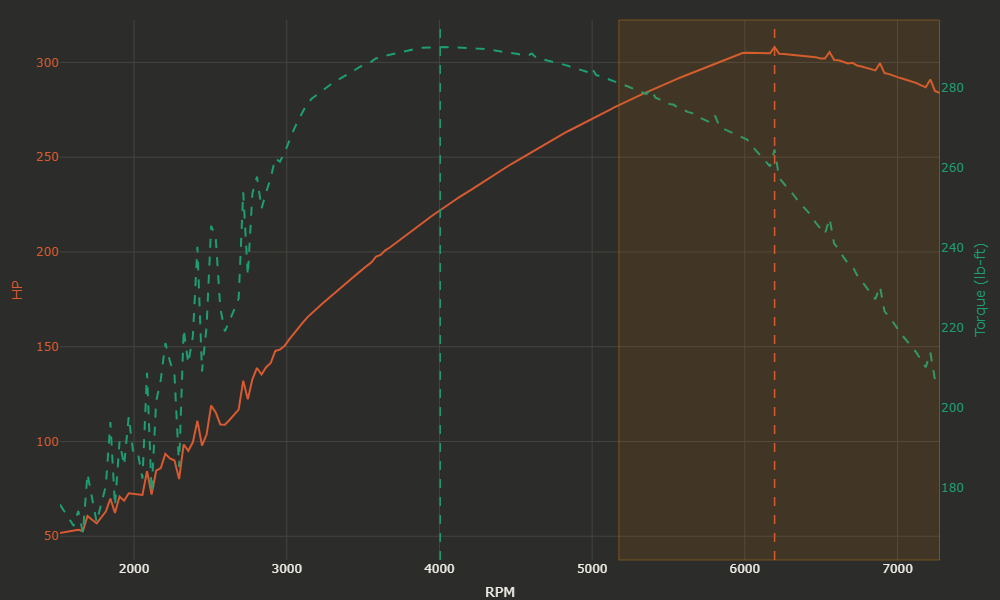

The table this chart was drawn from, first rows:
RPM, Power_W, Torque_Nm, HP, Power_kW, Torque_lbft
1515, 38558, 238.2, 51.71, 38.56, 175.7
1605, 39396, 231, 52.83, 39.4, 170.4
1635, 39818, 236.1, 53.4, 39.82, 174.1
1665, 39329, 228.5, 52.74, 39.33, 168.6
1695, 45217, 248.6, 60.64, 45.22, 183.4
1755, 42327, 232.2, 56.76, 42.33, 171.3
1815, 46975, 244.5, 62.99, 46.97, 180.3
1845, 52140, 266.2, 69.92, 52.14, 196.3
1875, 46438, 237.7, 62.27, 46.44, 175.4
1905, 52913, 259.7, 70.96, 52.91, 191.5
1935, 51243, 251.5, 68.72, 51.24, 185.5
1965, 54180, 268.1, 72.66, 54.18, 197.8
1995, 53904, 255.6, 72.29, 53.9, 188.5
2025, 53809, 255.7, 72.16, 53.81, 188.6
2055, 53503, 247, 71.75, 53.5, 182.2
2085, 62880, 283, 84.32, 62.88, 208.7
2115, 62962, 278.1, 84.43, 62.96, 205.2
2145, 63044, 273.3, 84.54, 63.04, 201.6
2175, 64095, 280.5, 85.95, 64.1, 206.9
2205, 69737, 293, 93.52, 69.74, 216.1
2235, 67931, 286.8, 91.1, 67.93, 211.5
2265, 67085, 282.1, 89.96, 67.08, 208
2295, 70234, 289.9, 94.19, 70.23, 213.8
2325, 73383, 297.7, 98.41, 73.38, 219.6
2355, 70893, 286.2, 95.07, 70.89, 211.1
2385, 74226, 295.2, 99.54, 74.23, 217.8
2415, 82698, 325.7, 110.9, 82.7, 240.2
2445, 72986, 283.4, 97.88, 72.99, 209
2475, 77293, 298.6, 103.7, 77.29, 220.2
2505, 88722, 332.8, 119, 88.72, 245.5
2535, 86029, 328.6, 115.4, 86.03, 242.4
2565, 81275, 304.8, 109, 81.27, 224.8
2595, 81131, 297, 108.8, 81.13, 219.1
2625, 83019, 300.5, 111.3, 83.02, 221.7
2655, 84999, 304.2, 114, 85, 224.4
2685, 87079, 308.2, 116.8, 87.08, 227.3
2715, 98507, 344.2, 132.1, 98.51, 253.9
2745, 91186, 315.9, 122.3, 91.19, 233
2775, 99049, 343.8, 132.8, 99.05, 253.6
2805, 103488, 349.5, 138.8, 103.5, 257.8
2835, 100922, 338.7, 135.3, 100.9, 249.8
2865, 103789, 344.2, 139.2, 103.8, 253.9
2895, 105440, 349, 141.4, 105.4, 257.4
2925, 110188, 355.7, 147.8, 110.2, 262.4
2955, 110697, 354.6, 148.4, 110.7, 261.5
2985, 112124, 357.6, 150.4, 112.1, 263.8
3015, 114648, 361.6, 153.7, 114.6, 266.7
3045, 117006, 365.3, 156.9, 117, 269.5
3075, 119191, 368.6, 159.8, 119.2, 271.9
3105, 121285, 371.7, 162.6, 121.3, 274.2
3135, 123404, 374.4, 165.5, 123.4, 276.2
3165, 125147, 376, 167.8, 125.1, 277.4
3195, 126664, 377.2, 169.9, 126.7, 278.2
3225, 128389, 378.5, 172.2, 128.4, 279.2
3255, 129907, 379.6, 174.2, 129.9, 280
3285, 131511, 380.7, 176.4, 131.5, 280.8
3315, 133058, 381.7, 178.4, 133.1, 281.6
3345, 134542, 382.7, 180.4, 134.5, 282.3
3375, 136060, 383.6, 182.5, 136.1, 283
3405, 137690, 384.6, 184.6, 137.7, 283.7
... 129 more rows
